The GitHub repository MarinaNasser/Nebras_RandD contains a labelled image folder "yolo_classification_data" with 8 categories: ascending colon, cecum, descending colon, hepatic flexure, rectum, sigmoid colon, splenic flexure, transverse colon. Examples follow, each with its label.

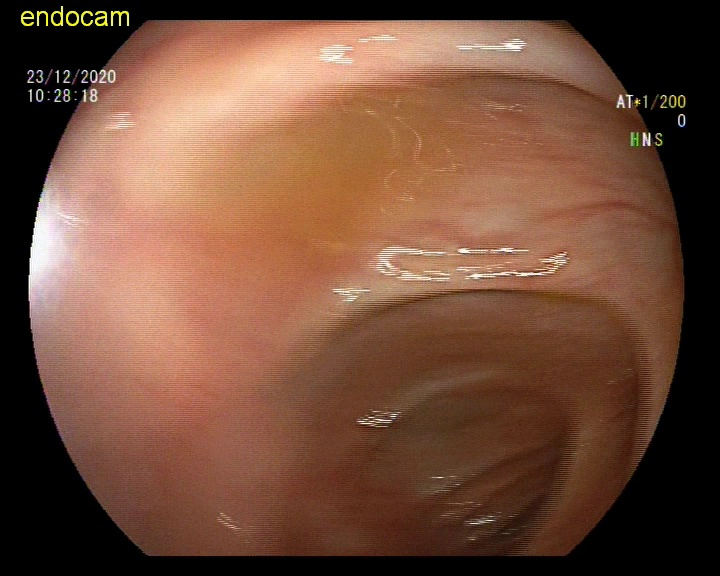
Label: descending colon

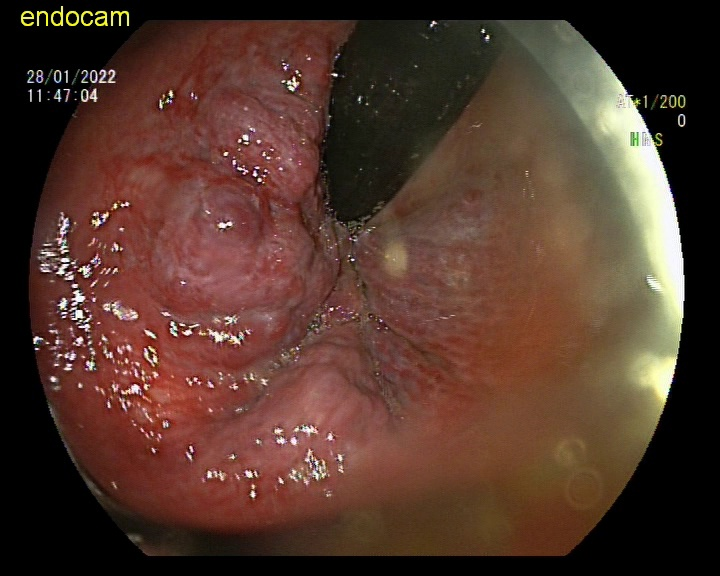
Label: ascending colon

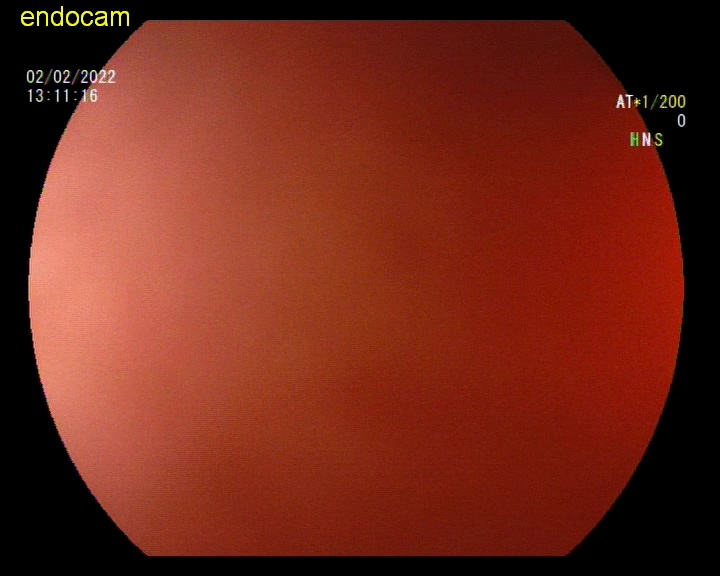
Label: descending colon

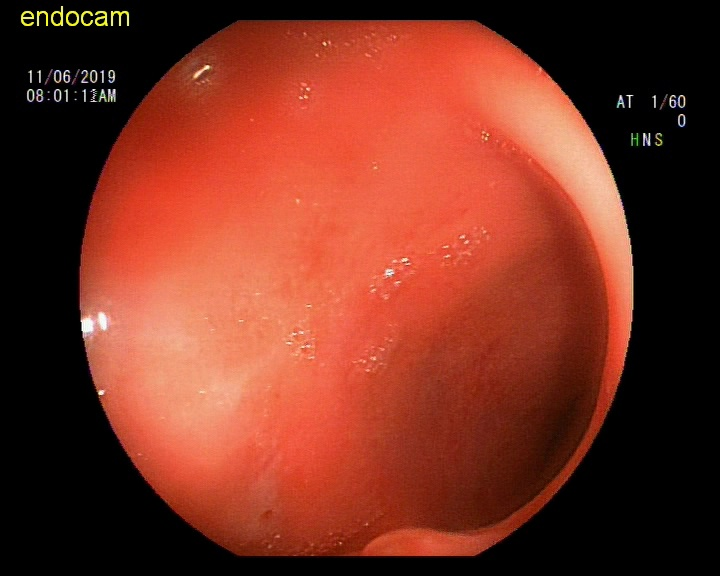
Label: rectum

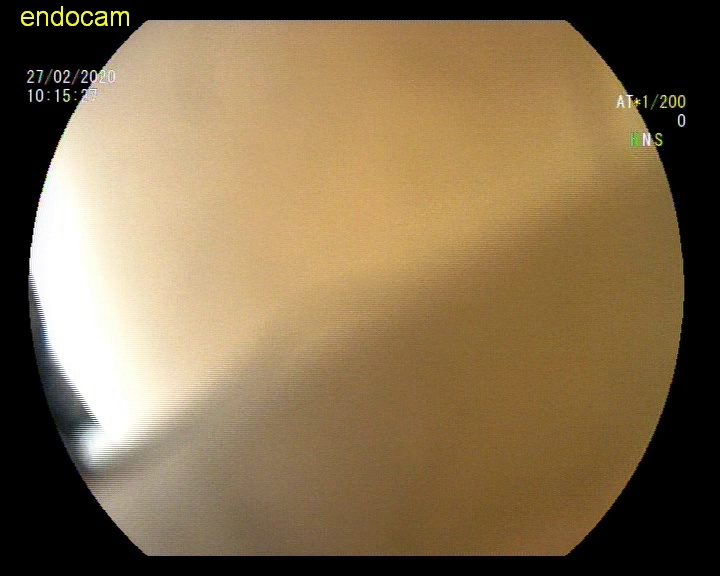
Label: sigmoid colon

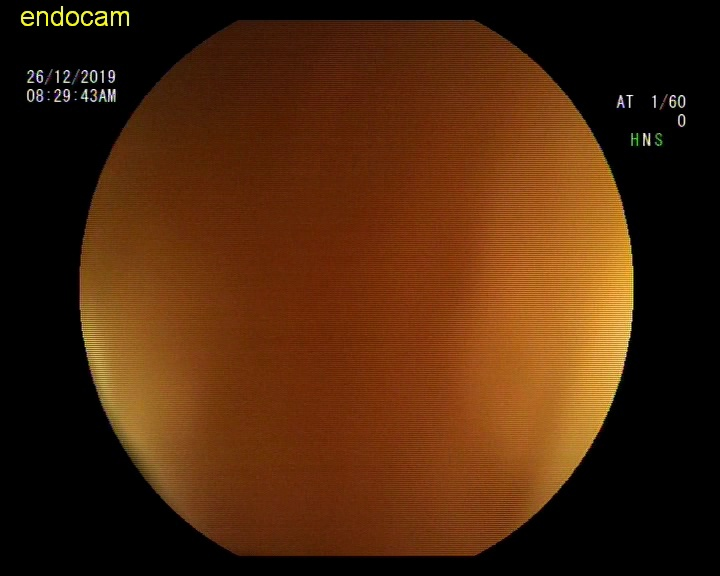
Label: hepatic flexure
